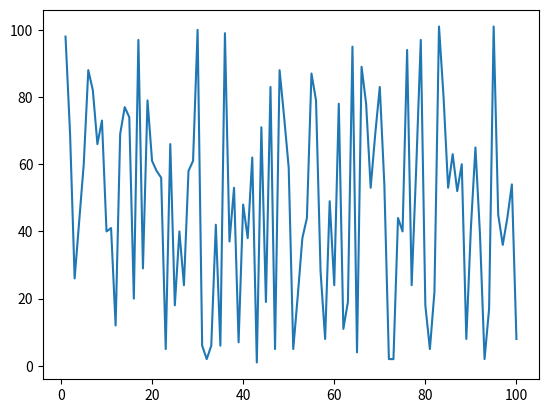

This chart was generated by the following Python code:
from matplotlib import pyplot as plt
import random

#create a arrays
x = [i for i in range(1,101)]
y = []
for i in range (100):
    y.append(random.randint(1,101))
plt.plot(x,y)
plt.show()